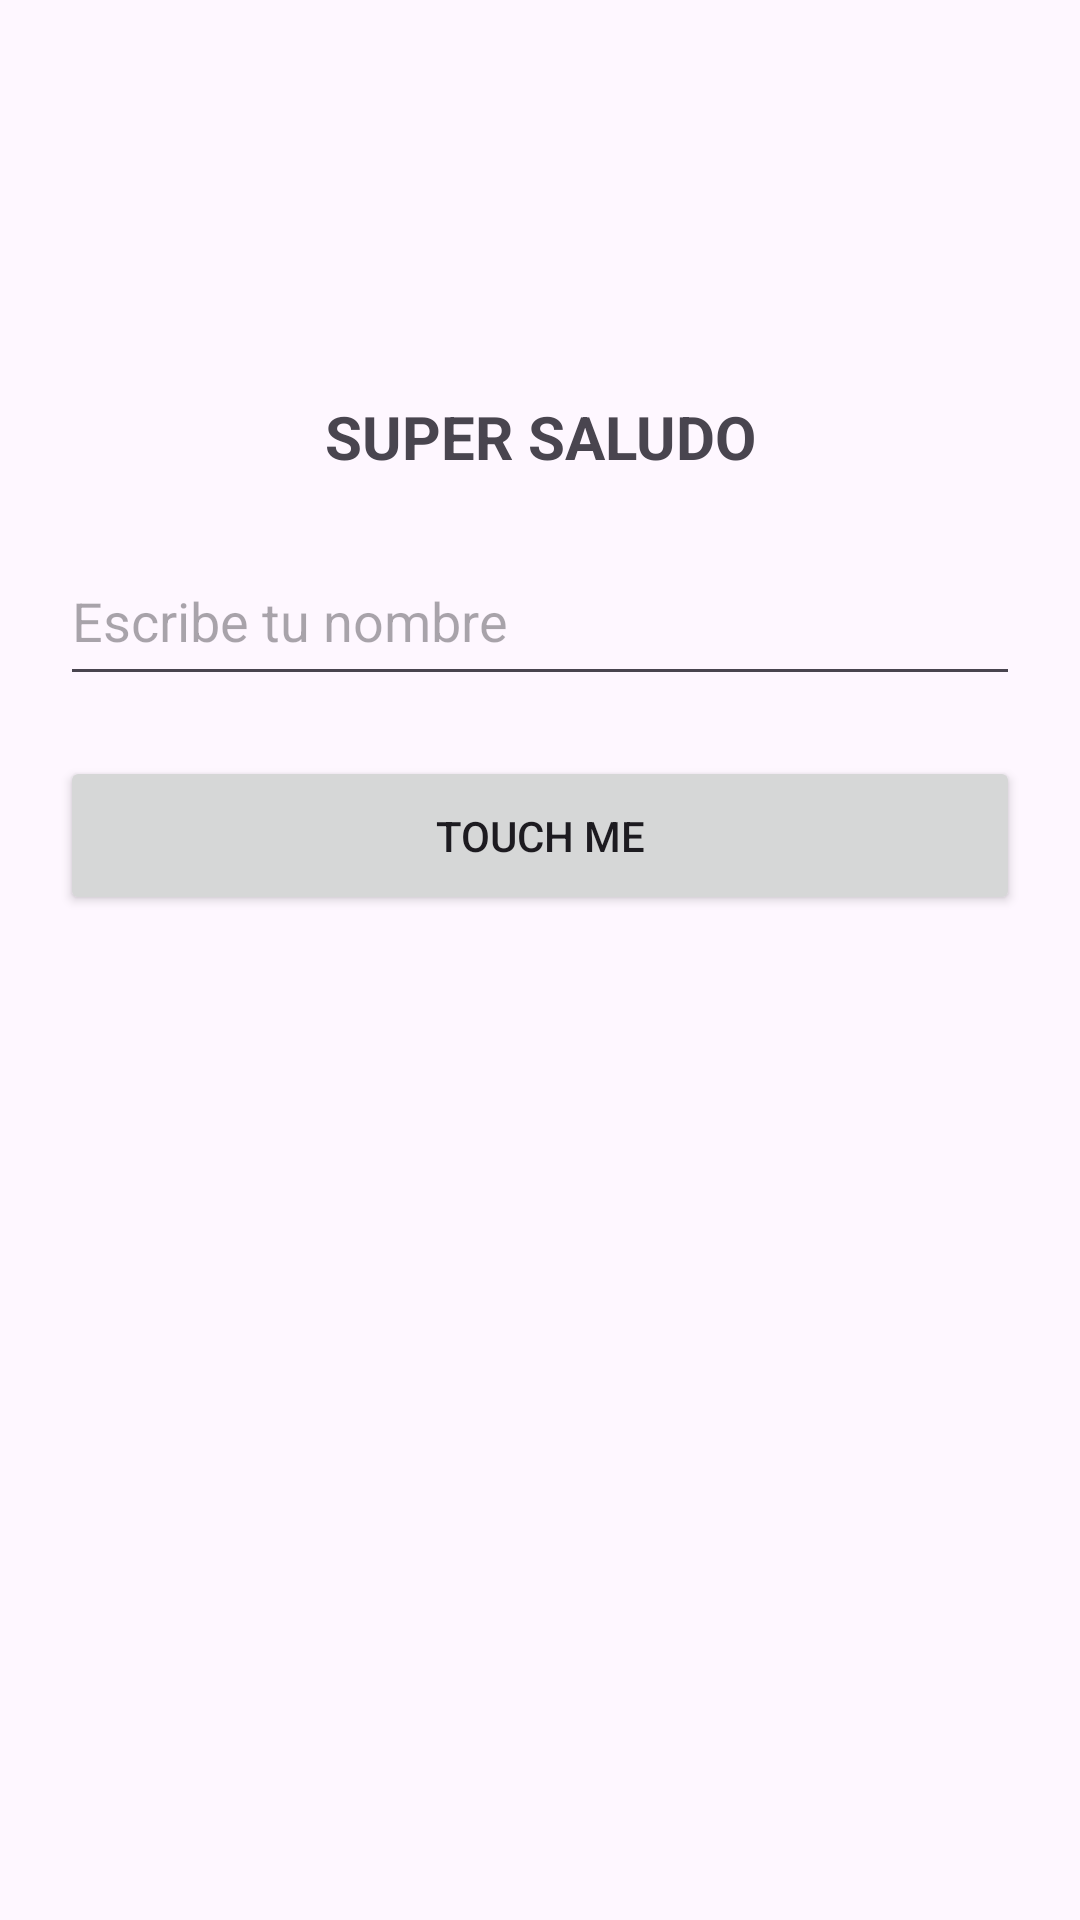

Produce the Android XML layout that renders to this screen, including the resource entries it uses.
<!-- AndroidManifest.xml: application theme Theme.IDGS803TemaBas -->
<!-- res/layout/activity_saludo.xml -->
<?xml version="1.0" encoding="utf-8"?>
<androidx.constraintlayout.widget.ConstraintLayout xmlns:android="http://schemas.android.com/apk/res/android"
xmlns:app="http://schemas.android.com/apk/res-auto"
xmlns:tools="http://schemas.android.com/tools"
android:id="@+id/main"
android:layout_width="match_parent"
android:layout_height="match_parent"
tools:context=".Ejemplo2.SaludoActivity">

<ImageView
    android:id="@+id/imageView"
    android:layout_width="100dp"
    android:layout_height="100dp"
    android:layout_marginTop="20dp"
    app:layout_constraintEnd_toEndOf="parent"
    app:layout_constraintStart_toStartOf="parent"
    app:layout_constraintTop_toTopOf="parent"
    app:srcCompat="@drawable/greeting" />


<TextView
    android:id="@+id/textView"
    android:layout_width="match_parent"
    android:layout_height="wrap_content"
    android:layout_marginTop="12dp"
    android:text="SUPER SALUDO"
    android:gravity="center"
    android:textSize="20dp"
    android:textStyle="bold"
    app:layout_constraintTop_toBottomOf="@+id/imageView"
    tools:layout_editor_absoluteX="176dp" />

<EditText
    android:id="@+id/edt1"
    android:layout_width="match_parent"
    android:layout_height="53dp"
    android:layout_marginHorizontal="20dp"
    android:layout_marginTop="20dp"
    android:ems="10"
    android:hint="Escribe tu nombre"
    android:inputType="number"
    app:layout_constraintStart_toStartOf="@+id/textView"
    app:layout_constraintTop_toBottomOf="@+id/textView" />

    <Button
        android:id="@+id/btn1"
        android:layout_width="match_parent"
        android:layout_height="53dp"
        android:layout_marginTop="20dp"
        android:layout_marginHorizontal="20dp"
        android:text="Touch me"
        app:layout_constraintTop_toBottomOf="@+id/edt1"
        tools:layout_editor_absoluteX="24dp" />

</androidx.constraintlayout.widget.ConstraintLayout>
<!-- resources referenced by this layout -->
<resources>
  <style name="Theme.IDGS803TemaBas" parent="Base.Theme.IDGS803TemaBas" />
  <style name="Base.Theme.IDGS803TemaBas" parent="Theme.Material3.DayNight.NoActionBar">
          
          <item name="colorPrimary">@color/green</item>
      </style>
  <color name="green">#186159</color>
</resources>
